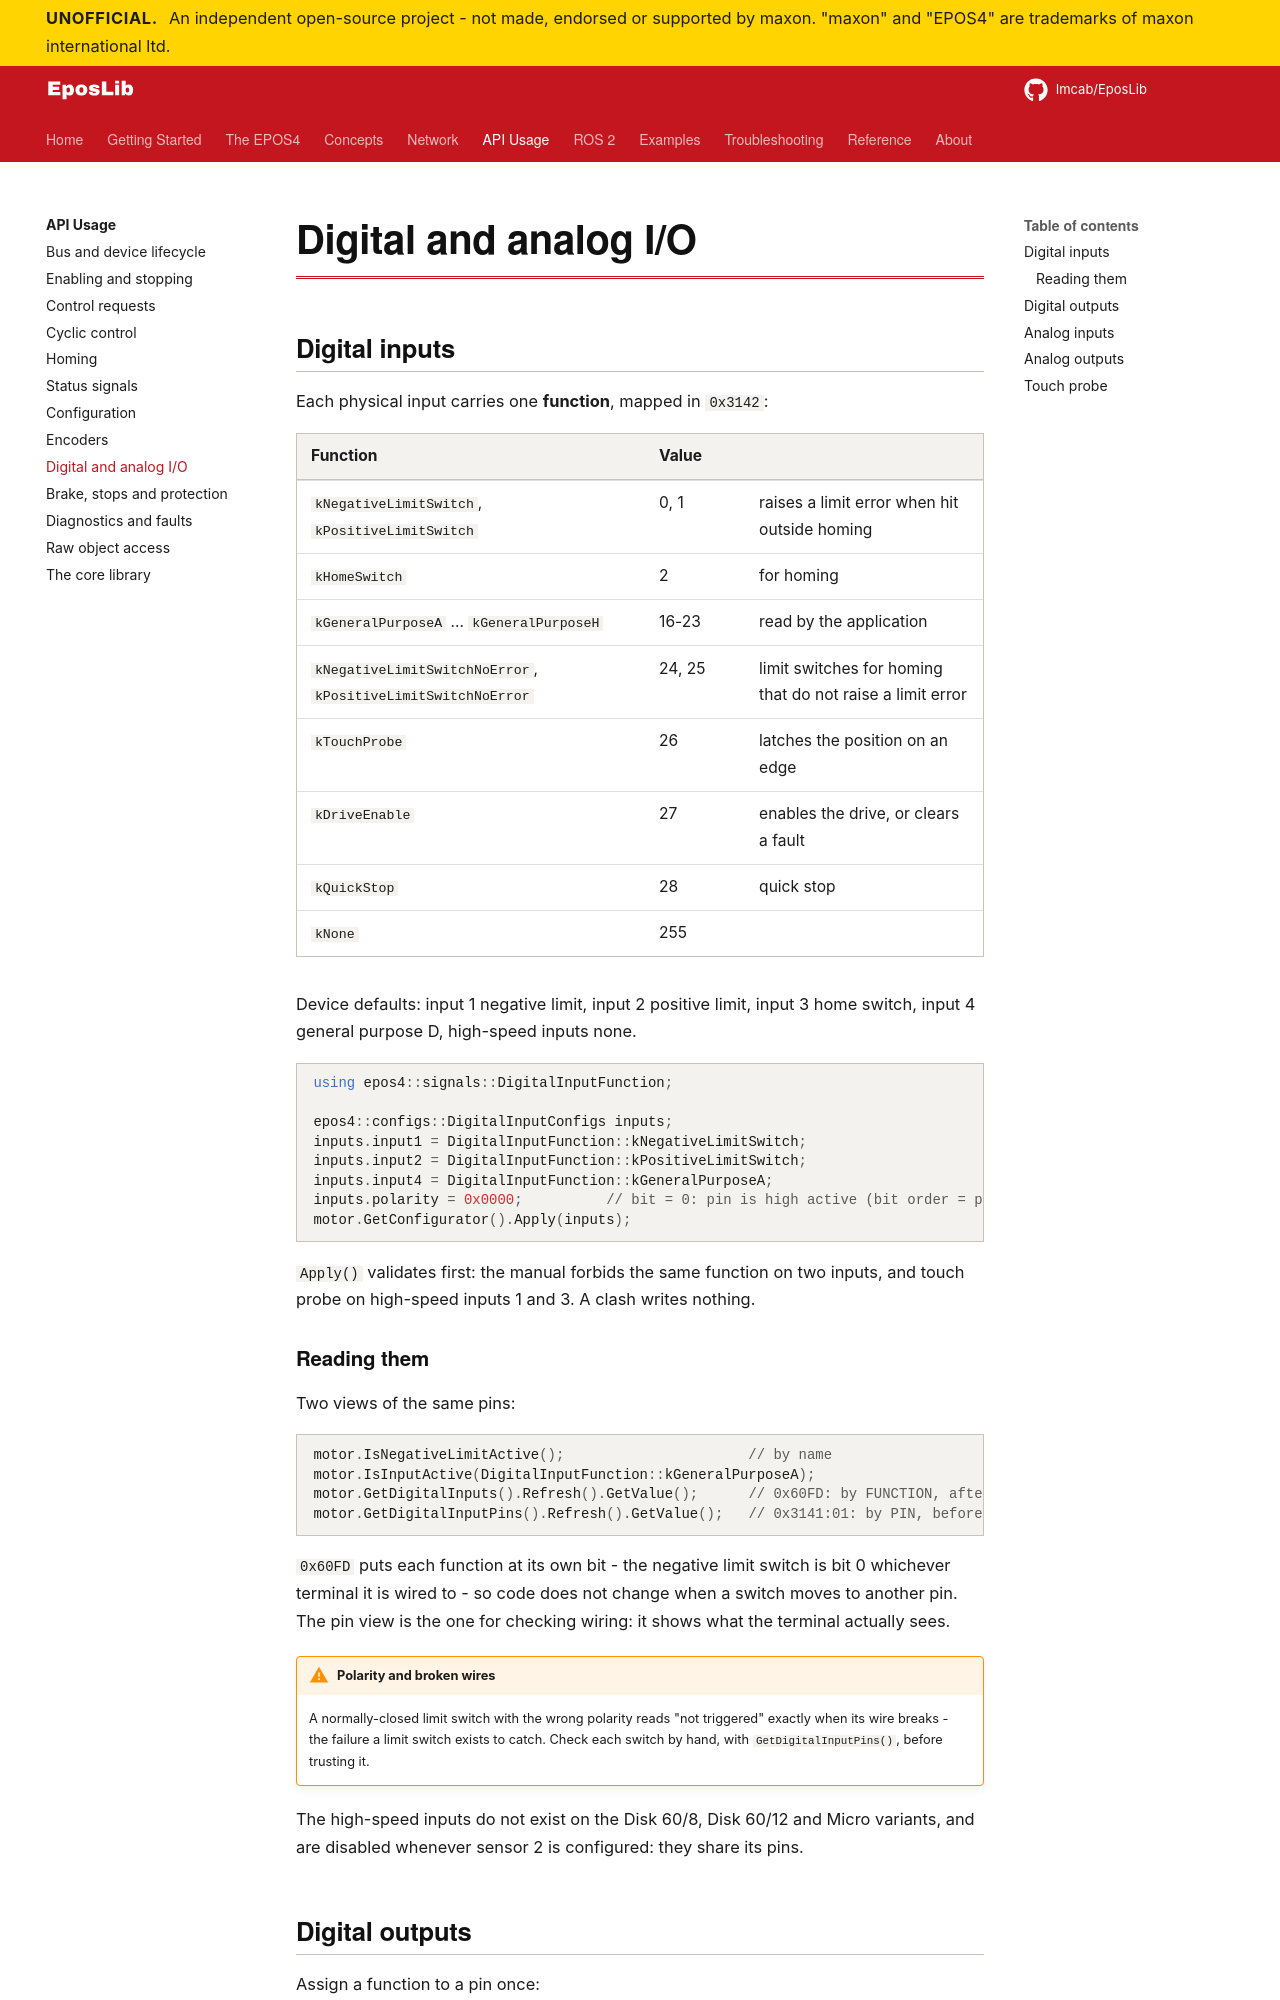

repository: Imcab/EposLibDocs · page: api/io/index.html · generator: mkdocs

# Digital and analog I/O

## Digital inputs

Each physical input carries one **function**, mapped in `0x3142`:

| Function | Value | |
|---|---|---|
| `kNegativeLimitSwitch`, `kPositiveLimitSwitch` | 0, 1 | raises a limit error when hit outside homing |
| `kHomeSwitch` | 2 | for homing |
| `kGeneralPurposeA` ... `kGeneralPurposeH` | 16-23 | read by the application |
| `kNegativeLimitSwitchNoError`, `kPositiveLimitSwitchNoError` | 24, 25 | limit switches for homing that do not raise a limit error |
| `kTouchProbe` | 26 | latches the position on an edge |
| `kDriveEnable` | 27 | enables the drive, or clears a fault |
| `kQuickStop` | 28 | quick stop |
| `kNone` | 255 | |

Device defaults: input 1 negative limit, input 2 positive limit, input 3 home switch,
input 4 general purpose D, high-speed inputs none.

```cpp
using epos4::signals::DigitalInputFunction;

epos4::configs::DigitalInputConfigs inputs;
inputs.input1 = DigitalInputFunction::kNegativeLimitSwitch;
inputs.input2 = DigitalInputFunction::kPositiveLimitSwitch;
inputs.input4 = DigitalInputFunction::kGeneralPurposeA;
inputs.polarity = 0x0000;          // bit = 0: pin is high active (bit order = pin order)
motor.GetConfigurator().Apply(inputs);
```

`Apply()` validates first: the manual forbids the same function on two inputs, and touch
probe on high-speed inputs 1 and 3. A clash writes nothing.

### Reading them

Two views of the same pins:

```cpp
motor.IsNegativeLimitActive();                      // by name
motor.IsInputActive(DigitalInputFunction::kGeneralPurposeA);
motor.GetDigitalInputs().Refresh().GetValue();      // 0x60FD: by FUNCTION, after polarity
motor.GetDigitalInputPins().Refresh().GetValue();   // 0x3141:01: by PIN, before polarity
```

`0x60FD` puts each function at its own bit - the negative limit switch is bit 0 whichever
terminal it is wired to - so code does not change when a switch moves to another pin. The
pin view is the one for checking wiring: it shows what the terminal actually sees.

!!! warning "Polarity and broken wires"
    A normally-closed limit switch with the wrong polarity reads "not triggered" exactly
    when its wire breaks - the failure a limit switch exists to catch. Check each switch by
    hand, with `GetDigitalInputPins()`, before trusting it.

The high-speed inputs do not exist on the Disk 60/8, Disk 60/12 and Micro variants, and are
disabled whenever sensor 2 is configured: they share its pins.
